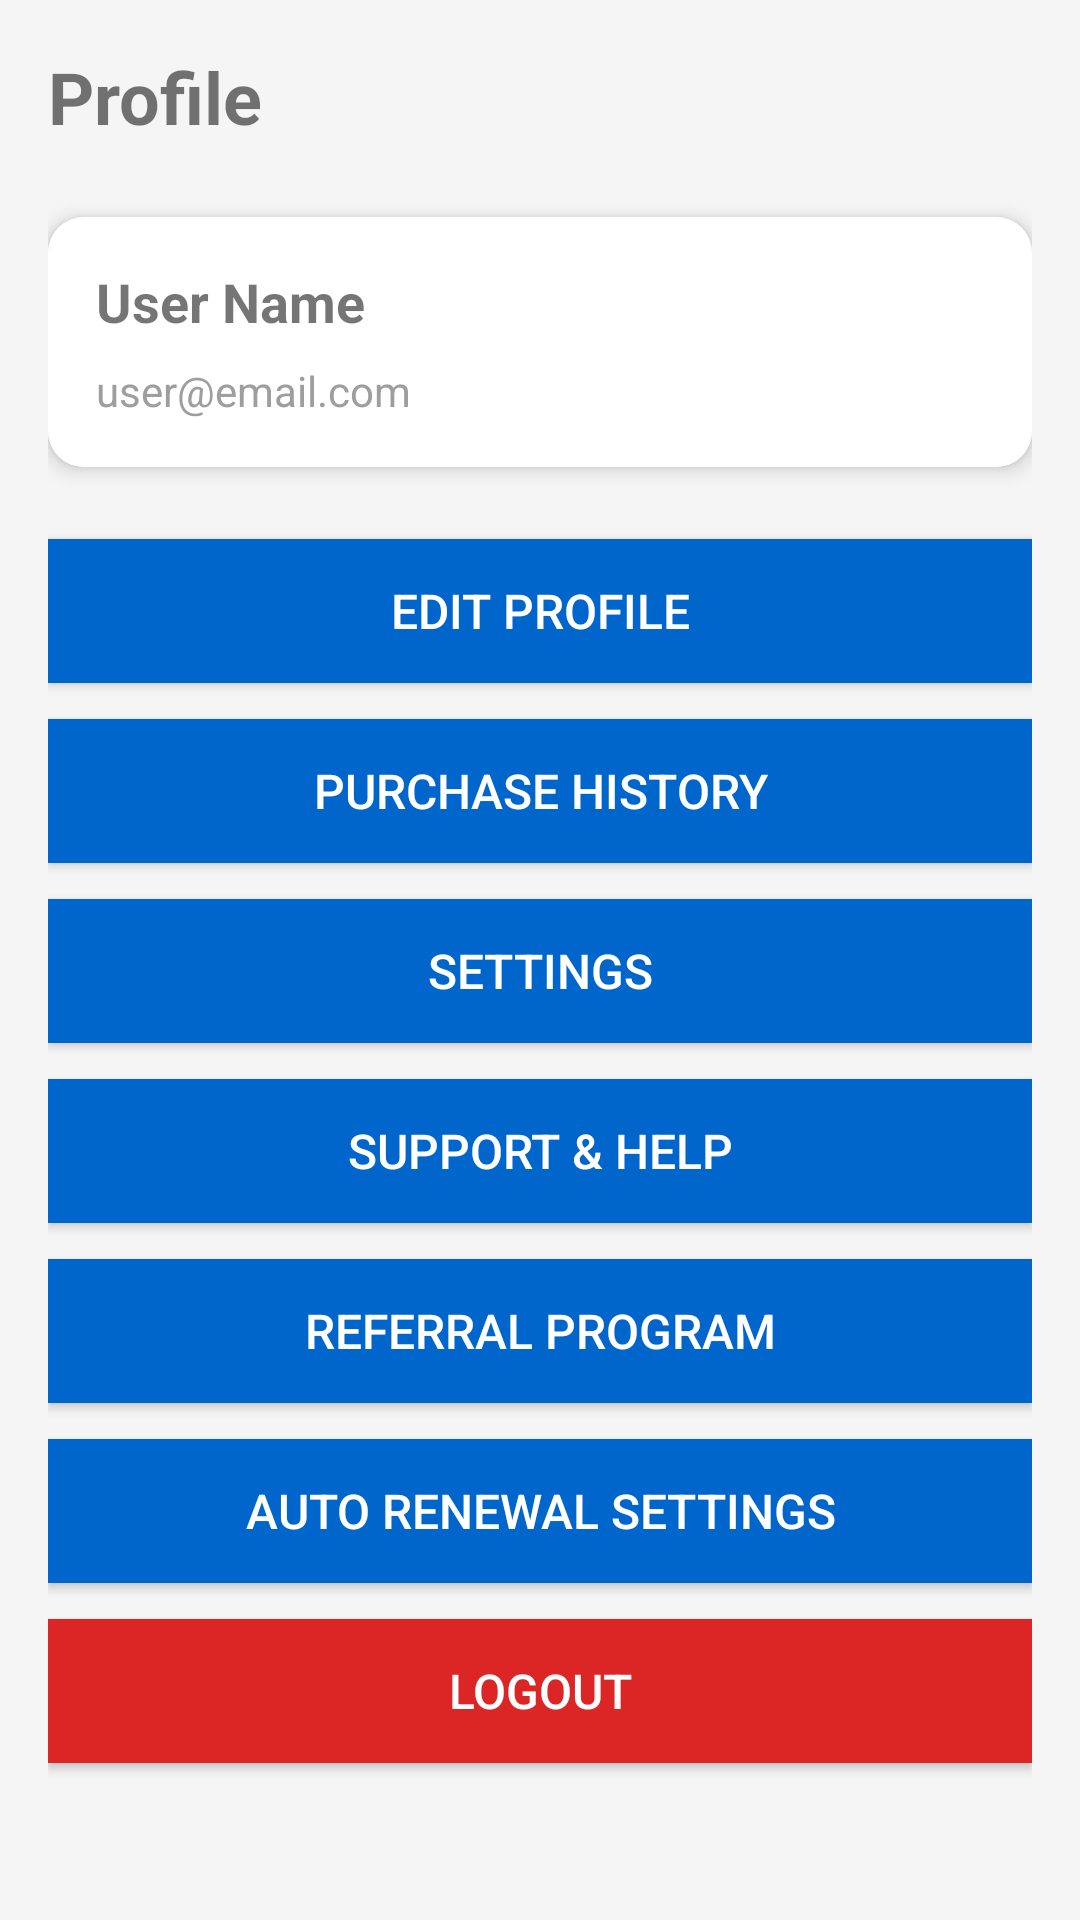

Write the Android layout XML for this screen, with the resource values it uses.
<!-- AndroidManifest.xml: application theme Theme.eSIMTravelApp -->
<!-- res/layout/fragment_profile.xml -->
<?xml version="1.0" encoding="utf-8"?>
<LinearLayout xmlns:android="http://schemas.android.com/apk/res/android"
    android:layout_width="match_parent"
    android:layout_height="match_parent"
    android:orientation="vertical"
    android:padding="@dimen/spacing_16"
    android:background="@color/light_gray">

    <TextView
        android:layout_width="wrap_content"
        android:layout_height="wrap_content"
        android:text="@string/profile_title"
        android:textSize="@dimen/text_size_24"
        android:textStyle="bold"
        android:layout_marginBottom="@dimen/spacing_24" />

    <androidx.cardview.widget.CardView xmlns:cardview="http://schemas.android.com/apk/res-auto"
        android:layout_width="match_parent"
        android:layout_height="wrap_content"
        android:layout_marginBottom="@dimen/spacing_24"
        cardview:cardCornerRadius="@dimen/corner_radius_12"
        cardview:cardElevation="4dp">

        <LinearLayout
            android:layout_width="match_parent"
            android:layout_height="wrap_content"
            android:orientation="vertical"
            android:padding="@dimen/spacing_16"
            android:background="@color/white">

            <TextView
                android:id="@+id/userNameText"
                android:layout_width="wrap_content"
                android:layout_height="wrap_content"
                android:text="User Name"
                android:textSize="@dimen/text_size_18"
                android:textStyle="bold"
                android:layout_marginBottom="@dimen/spacing_8" />

            <TextView
                android:id="@+id/userEmailText"
                android:layout_width="wrap_content"
                android:layout_height="wrap_content"
                android:text="user@email.com"
                android:textSize="@dimen/text_size_14"
                android:textColor="@color/gray" />

        </LinearLayout>

    </androidx.cardview.widget.CardView>

    <Button
        android:id="@+id/editProfileButton"
        android:layout_width="match_parent"
        android:layout_height="wrap_content"
        android:text="@string/edit_profile"
        android:textSize="@dimen/text_size_16"
        android:padding="@dimen/spacing_12"
        android:layout_marginBottom="@dimen/spacing_12"
        android:background="@color/primary"
        android:textColor="@color/white" />

    <Button
        android:id="@+id/purchaseHistoryButton"
        android:layout_width="match_parent"
        android:layout_height="wrap_content"
        android:text="@string/purchase_history"
        android:textSize="@dimen/text_size_16"
        android:padding="@dimen/spacing_12"
        android:layout_marginBottom="@dimen/spacing_12"
        android:background="@color/primary"
        android:textColor="@color/white" />

    <Button
        android:id="@+id/settingsButton"
        android:layout_width="match_parent"
        android:layout_height="wrap_content"
        android:text="@string/settings"
        android:textSize="@dimen/text_size_16"
        android:padding="@dimen/spacing_12"
        android:layout_marginBottom="@dimen/spacing_12"
        android:background="@color/primary"
        android:textColor="@color/white" />

    <Button
        android:id="@+id/supportButton"
        android:layout_width="match_parent"
        android:layout_height="wrap_content"
        android:text="Support &amp; Help"
        android:textSize="@dimen/text_size_16"
        android:padding="@dimen/spacing_12"
        android:layout_marginBottom="@dimen/spacing_12"
        android:background="@color/primary"
        android:textColor="@color/white" />

    <Button
        android:id="@+id/referralButton"
        android:layout_width="match_parent"
        android:layout_height="wrap_content"
        android:text="Referral Program"
        android:textSize="@dimen/text_size_16"
        android:padding="@dimen/spacing_12"
        android:layout_marginBottom="@dimen/spacing_12"
        android:background="@color/primary"
        android:textColor="@color/white" />

    <Button
        android:id="@+id/autoRenewalButton"
        android:layout_width="match_parent"
        android:layout_height="wrap_content"
        android:text="Auto Renewal Settings"
        android:textSize="@dimen/text_size_16"
        android:padding="@dimen/spacing_12"
        android:layout_marginBottom="@dimen/spacing_12"
        android:background="@color/primary"
        android:textColor="@color/white" />

    <Button
        android:id="@+id/logoutButton"
        android:layout_width="match_parent"
        android:layout_height="wrap_content"
        android:text="@string/logout"
        android:textSize="@dimen/text_size_16"
        android:padding="@dimen/spacing_12"
        android:background="@color/error"
        android:textColor="@color/white" />

</LinearLayout>
<!-- resources referenced by this layout -->
<resources>
  <color name="error">#FFDC2626</color>
  <color name="gray">#FF9E9E9E</color>
  <color name="light_gray">#FFF5F5F5</color>
  <color name="primary">#FF0066CC</color>
  <color name="white">#FFFFFFFF</color>
  <dimen name="corner_radius_12">12dp</dimen>
  <dimen name="spacing_12">12dp</dimen>
  <dimen name="spacing_16">16dp</dimen>
  <dimen name="spacing_24">24dp</dimen>
  <dimen name="spacing_8">8dp</dimen>
  <dimen name="text_size_14">14sp</dimen>
  <dimen name="text_size_16">16sp</dimen>
  <dimen name="text_size_18">18sp</dimen>
  <dimen name="text_size_24">24sp</dimen>
  <string name="edit_profile">Edit Profile</string>
  <string name="logout">Logout</string>
  <string name="profile_title">Profile</string>
  <string name="purchase_history">Purchase History</string>
  <string name="settings">Settings</string>
  <style name="Theme.eSIMTravelApp" parent="Theme.MaterialComponents.DayNight.DarkActionBar">
          
          <item name="colorPrimary">@color/primary</item>
          <item name="colorPrimaryVariant">@color/primary_dark</item>
          <item name="colorOnPrimary">@color/white</item>
          
          <item name="colorSecondary">@color/secondary</item>
          <item name="colorSecondaryVariant">@color/secondary_dark</item>
          <item name="colorOnSecondary">@color/black</item>
          
          <item name="android:statusBarColor">?attr/colorPrimary</item>
          
      </style>
  <color name="primary_dark">#FF0052A3</color>
  <color name="secondary">#FF00CC66</color>
  <color name="secondary_dark">#FF009944</color>
  <color name="black">#FF000000</color>
</resources>
